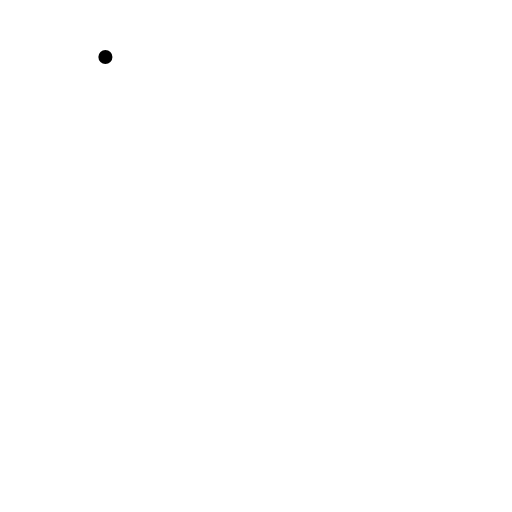
t = 0.00 s
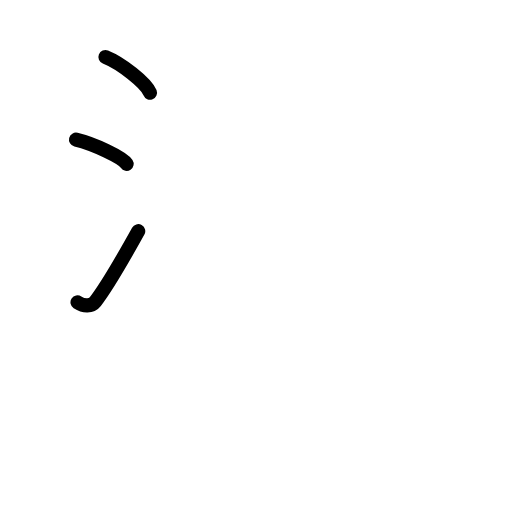
t = 2.60 s
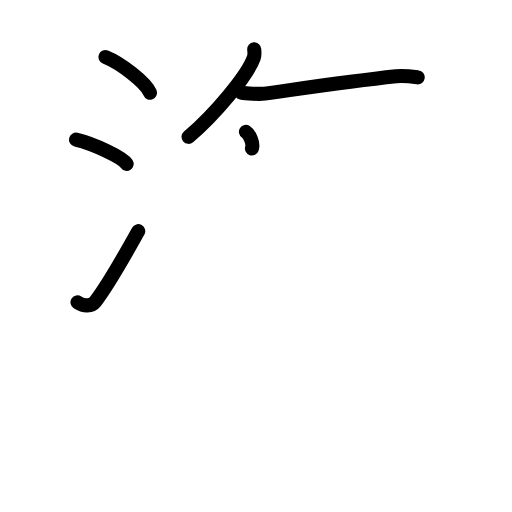
t = 5.20 s
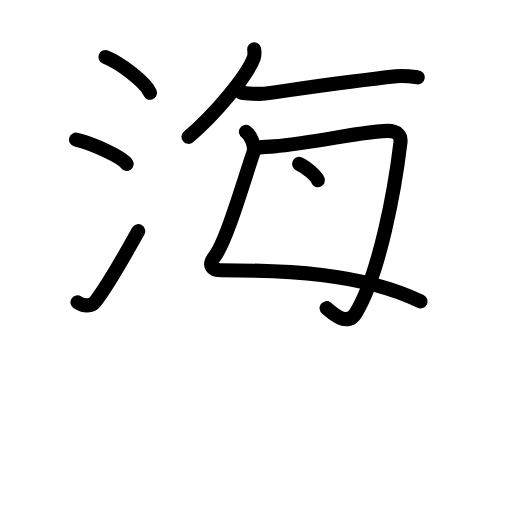
t = 7.80 s
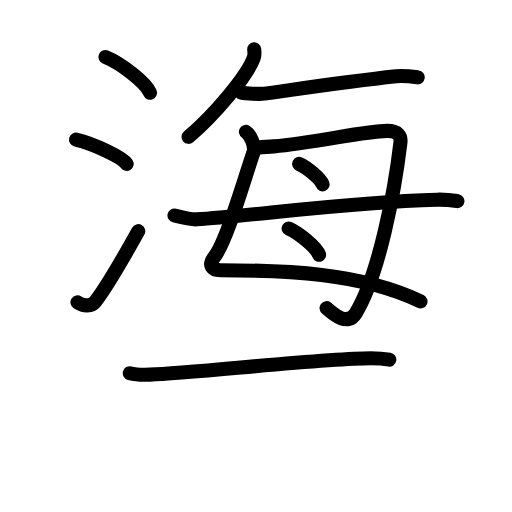
t = 10.40 s
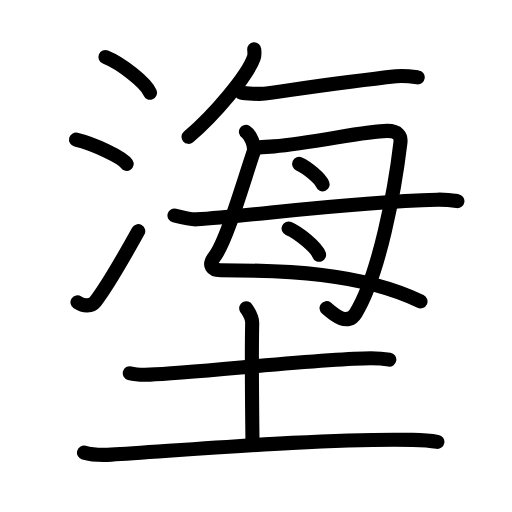
t = 13.00 s

The animated SVG that drew these frames (rendered in a browser with its animation timeline set to each time). Animation: 43 SMIL elements (animate=43); one cycle of 13.00 s.

<?xml version="1.0" encoding="UTF-8"?>
<!--
AniKanjiVG is licensed by CC-BY-SA Paul C. Sommerhoff (https://bitbucket.org/sommerhoff/anikanjivg).
AniKanjiVG uses KanjiVG which is licensed by CC-BY-SA Ulrich Apel (http://kanjivg.tagaini.net).
See also http://creativecommons.org/licenses/by-sa/3.0/
-->
<svg xmlns:kvg='http://kanjivg.tagaini.net' xmlns='http://www.w3.org/2000/svg' width='109' height='109' viewBox='0 0 109 109' style='fill:none;stroke:#000000;stroke-width:3;stroke-linecap:round;stroke-linejoin:round;' id="kvg:kanji_05870"><g id="kvg:05870" kvg:element="塰"><g id="kvg:05870-g1" kvg:element="海" kvg:variant="true" kvg:position="top"><g id="kvg:05870-g2" kvg:element="氵" kvg:variant="true" kvg:original="水" kvg:position="left"><path id="kvg:05870-s1" kvg:type="㇔" d="M22.44,12.15c3.35,1.34,8.65,5.5,9.49,7.59"><animate attributeName="d" begin="0.0s" dur="1.0s" from="M22.44,12.15C22.44,12.15,22.44,12.15,22.44,12.15" to="M22.44,12.15c3.35,1.34,8.65,5.5,9.49,7.59" />
</path>
<path id="kvg:05870-s2" kvg:type="㇔" d="M16.18,29.73c3.8,0.91,9.83,3.74,10.78,5.16"><animate attributeName="d" begin="1.0s" dur="1.0s" from="M16.18,29.73C16.18,29.73,16.18,29.73,16.18,29.73" to="M16.18,29.73c3.8,0.91,9.83,3.74,10.78,5.16" />
<animate attributeName="d" begin="0s" dur="1.0s" from="M-100,-100" to="M-100,-100" />
</path>
<path id="kvg:05870-s3" kvg:type="㇀" d="M16.5,64.37c1.34,0.87,2.95,0.91,3.79-0.17c2.45-3.14,6.91-10.98,9.14-14.99"><animate attributeName="d" begin="2.0s" dur="0.5s" from="M16.5,64.37C16.5,64.37,16.5,64.37,16.5,64.37" to="M16.5,64.37c1.34,0.87,2.95,0.91,3.79-0.17" />
<animate attributeName="d" begin="2.5s" dur="0.5s" from="M16.5,64.37c1.34,0.87,2.95,0.91,3.79-0.17c0,0,0,0,0,0,0" to="M16.5,64.37c1.34,0.87,2.95,0.91,3.79-0.17c2.45-3.14,6.91-10.98,9.14-14.99" />
<animate attributeName="d" begin="0s" dur="2.0s" from="M-100,-100" to="M-100,-100" />
</path>
</g>
<g id="kvg:05870-g3" kvg:element="毎" kvg:position="right"><g id="kvg:05870-g4" kvg:position="top"><g id="kvg:05870-g5" kvg:element="丿"><path id="kvg:05870-s4" kvg:type="㇒" d="M54.12,10.5c0.04,0.44,0.14,1.14-0.08,1.76c-1.3,3.79-8.4,12.21-13.9,16.87"><animate attributeName="d" begin="3.0s" dur="0.5s" from="M54.12,10.5C54.12,10.5,54.12,10.5,54.12,10.5" to="M54.12,10.5c0.04,0.44,0.14,1.14-0.08,1.76" />
<animate attributeName="d" begin="3.5s" dur="0.5s" from="M54.12,10.5c0.04,0.44,0.14,1.14-0.08,1.76c0,0,0,0,0,0,0" to="M54.12,10.5c0.04,0.44,0.14,1.14-0.08,1.76c-1.3,3.79-8.4,12.21-13.9,16.87" />
<animate attributeName="d" begin="0s" dur="3.0s" from="M-100,-100" to="M-100,-100" />
</path>
</g>
<path id="kvg:05870-s5" kvg:type="㇐" d="M51.37,19.71c1.01,0.22,3.96,0.36,4.95,0.22c5.67-0.76,17.24-2.51,28-3.68c1.65-0.18,3.77,0.11,4.61,0.22"><animate attributeName="d" begin="4.0s" dur="0.3333333333333333s" from="M51.37,19.71C51.37,19.71,51.37,19.71,51.37,19.71" to="M51.37,19.71c1.01,0.22,3.96,0.36,4.95,0.22" />
<animate attributeName="d" begin="4.333333333333333s" dur="0.3333333333333333s" from="M51.37,19.71c1.01,0.22,3.96,0.36,4.95,0.22c0,0,0,0,0,0,0" to="M51.37,19.71c1.01,0.22,3.96,0.36,4.95,0.22c5.67-0.76,17.24-2.51,28-3.68" />
<animate attributeName="d" begin="4.666666666666667s" dur="0.3333333333333333s" from="M51.37,19.71c1.01,0.22,3.96,0.36,4.95,0.22c5.67-0.76,17.24-2.51,28-3.68c0,0,0,0,0,0,0" to="M51.37,19.71c1.01,0.22,3.96,0.36,4.95,0.22c5.67-0.76,17.24-2.51,28-3.68c1.65-0.18,3.77,0.11,4.61,0.22" />
<animate attributeName="d" begin="0s" dur="4.0s" from="M-100,-100" to="M-100,-100" />
</path>
</g>
<g id="kvg:05870-g6" kvg:element="毋" kvg:variant="true" kvg:original="母" kvg:position="bottom"><path id="kvg:05870-s6" kvg:type="㇛" d="M52.36,28.07c0.88,0.57,2.08,2.97,1.59,4.42c-2.45,7.26-5.78,18.9-8.29,22.17c-1.47,1.92-0.42,2.88,1.26,2.88c13.47,0,29.83,0.46,42.6,6.62"><animate attributeName="d" begin="5.0s" dur="0.25s" from="M52.36,28.07C52.36,28.07,52.36,28.07,52.36,28.07" to="M52.36,28.07c0.88,0.57,2.08,2.97,1.59,4.42" />
<animate attributeName="d" begin="5.25s" dur="0.25s" from="M52.36,28.07c0.88,0.57,2.08,2.97,1.59,4.42c0,0,0,0,0,0,0" to="M52.36,28.07c0.88,0.57,2.08,2.97,1.59,4.42c-2.45,7.26-5.78,18.9-8.29,22.17" />
<animate attributeName="d" begin="5.5s" dur="0.25s" from="M52.36,28.07c0.88,0.57,2.08,2.97,1.59,4.42c-2.45,7.26-5.78,18.9-8.29,22.17c0,0,0,0,0,0,0" to="M52.36,28.07c0.88,0.57,2.08,2.97,1.59,4.42c-2.45,7.26-5.78,18.9-8.29,22.17c-1.47,1.92-0.42,2.88,1.26,2.88" />
<animate attributeName="d" begin="5.75s" dur="0.25s" from="M52.36,28.07c0.88,0.57,2.08,2.97,1.59,4.42c-2.45,7.26-5.78,18.9-8.29,22.17c-1.47,1.92-0.42,2.88,1.26,2.88c0,0,0,0,0,0,0" to="M52.36,28.07c0.88,0.57,2.08,2.97,1.59,4.42c-2.45,7.26-5.78,18.9-8.29,22.17c-1.47,1.92-0.42,2.88,1.26,2.88c13.47,0,29.83,0.46,42.6,6.62" />
<animate attributeName="d" begin="0s" dur="5.0s" from="M-100,-100" to="M-100,-100" />
</path>
<path id="kvg:05870-s7" kvg:type="㇆" d="M54.82,31.43c0.93-0.1,2.71-0.21,3.52-0.27c8.37-0.69,19.43-3.29,24.08-3.29c2.36,0,2.99,1.11,2.83,2.47c-1.18,10-4.5,28.15-9.55,36.39c-1.88,3.05-5.24-0.42-6.18-1.13"><animate attributeName="d" begin="6.0s" dur="0.2s" from="M54.82,31.43C54.82,31.43,54.82,31.43,54.82,31.43" to="M54.82,31.43c0.93-0.1,2.71-0.21,3.52-0.27" />
<animate attributeName="d" begin="6.2s" dur="0.2s" from="M54.82,31.43c0.93-0.1,2.71-0.21,3.52-0.27c0,0,0,0,0,0,0" to="M54.82,31.43c0.93-0.1,2.71-0.21,3.52-0.27c8.37-0.69,19.43-3.29,24.08-3.29" />
<animate attributeName="d" begin="6.4s" dur="0.2s" from="M54.82,31.43c0.93-0.1,2.71-0.21,3.52-0.27c8.37-0.69,19.43-3.29,24.08-3.29c0,0,0,0,0,0,0" to="M54.82,31.43c0.93-0.1,2.71-0.21,3.52-0.27c8.37-0.69,19.43-3.29,24.08-3.29c2.36,0,2.99,1.11,2.83,2.47" />
<animate attributeName="d" begin="6.6s" dur="0.2s" from="M54.82,31.43c0.93-0.1,2.71-0.21,3.52-0.27c8.37-0.69,19.43-3.29,24.08-3.29c2.36,0,2.99,1.11,2.83,2.47c0,0,0,0,0,0,0" to="M54.82,31.43c0.93-0.1,2.71-0.21,3.52-0.27c8.37-0.69,19.43-3.29,24.08-3.29c2.36,0,2.99,1.11,2.83,2.47c-1.18,10-4.5,28.15-9.55,36.39" />
<animate attributeName="d" begin="6.8s" dur="0.2s" from="M54.82,31.43c0.93-0.1,2.71-0.21,3.52-0.27c8.37-0.69,19.43-3.29,24.08-3.29c2.36,0,2.99,1.11,2.83,2.47c-1.18,10-4.5,28.15-9.55,36.39c0,0,0,0,0,0,0" to="M54.82,31.43c0.93-0.1,2.71-0.21,3.52-0.27c8.37-0.69,19.43-3.29,24.08-3.29c2.36,0,2.99,1.11,2.83,2.47c-1.18,10-4.5,28.15-9.55,36.39c-1.88,3.05-5.24-0.42-6.18-1.13" />
<animate attributeName="d" begin="0s" dur="6.0s" from="M-100,-100" to="M-100,-100" />
</path>
<path id="kvg:05870-s8" kvg:type="㇔" d="M63.69,34.9c1.76,0.77,4.55,3.15,4.99,4.34"><animate attributeName="d" begin="7.0s" dur="1.0s" from="M63.69,34.9C63.69,34.9,63.69,34.9,63.69,34.9" to="M63.69,34.9c1.76,0.77,4.55,3.15,4.99,4.34" />
<animate attributeName="d" begin="0s" dur="7.0s" from="M-100,-100" to="M-100,-100" />
</path>
<path id="kvg:05870-s9" kvg:type="㇔" d="M61.44,48.65c2.29,0.99,5.92,4.05,6.49,5.59"><animate attributeName="d" begin="8.0s" dur="1.0s" from="M61.44,48.65C61.44,48.65,61.44,48.65,61.44,48.65" to="M61.44,48.65c2.29,0.99,5.92,4.05,6.49,5.59" />
<animate attributeName="d" begin="0s" dur="8.0s" from="M-100,-100" to="M-100,-100" />
</path>
<path id="kvg:05870-s10" kvg:type="㇐" d="M37.14,45.87c1.23,0.32,3.49,0.9,4.73,0.82C53.5,46,73.75,43,93.06,42.51c2.06-0.05,3.29,0.15,4.32,0.31"><animate attributeName="d" begin="9.0s" dur="0.3333333333333333s" from="M37.14,45.87C37.14,45.87,37.14,45.87,37.14,45.87" to="M37.14,45.87c1.23,0.32,3.49,0.9,4.73,0.82" />
<animate attributeName="d" begin="9.333333333333334s" dur="0.3333333333333333s" from="M37.14,45.87c1.23,0.32,3.49,0.9,4.73,0.82c0,0,0,0,0,0,0" to="M37.14,45.87c1.23,0.32,3.49,0.9,4.73,0.82C53.5,46,73.75,43,93.06,42.51" />
<animate attributeName="d" begin="9.666666666666666s" dur="0.3333333333333333s" from="M37.14,45.87c1.23,0.32,3.49,0.9,4.73,0.82C53.5,46,73.75,43,93.06,42.51c0,0,0,0,0,0,0" to="M37.14,45.87c1.23,0.32,3.49,0.9,4.73,0.82C53.5,46,73.75,43,93.06,42.51c2.06-0.05,3.29,0.15,4.32,0.31" />
<animate attributeName="d" begin="0s" dur="9.0s" from="M-100,-100" to="M-100,-100" />
</path>
</g>
</g>
</g>
<g id="kvg:05870-g7" kvg:element="土" kvg:position="bottom" kvg:radical="general"><path id="kvg:05870-s11" kvg:type="㇐" d="M27.63,79.45c1.12,0.3,3.17,0.34,4.29,0.3c8.95-0.25,36.58-3.48,47.05-3.48c1.86,0,2.98,0.14,3.91,0.3"><animate attributeName="d" begin="10.0s" dur="0.3333333333333333s" from="M27.63,79.45C27.63,79.45,27.63,79.45,27.63,79.45" to="M27.63,79.45c1.12,0.3,3.17,0.34,4.29,0.3" />
<animate attributeName="d" begin="10.333333333333334s" dur="0.3333333333333333s" from="M27.63,79.45c1.12,0.3,3.17,0.34,4.29,0.3c0,0,0,0,0,0,0" to="M27.63,79.45c1.12,0.3,3.17,0.34,4.29,0.3c8.95-0.25,36.58-3.48,47.05-3.48" />
<animate attributeName="d" begin="10.666666666666666s" dur="0.3333333333333333s" from="M27.63,79.45c1.12,0.3,3.17,0.34,4.29,0.3c8.95-0.25,36.58-3.48,47.05-3.48c0,0,0,0,0,0,0" to="M27.63,79.45c1.12,0.3,3.17,0.34,4.29,0.3c8.95-0.25,36.58-3.48,47.05-3.48c1.86,0,2.98,0.14,3.91,0.3" />
<animate attributeName="d" begin="0s" dur="10.0s" from="M-100,-100" to="M-100,-100" />
</path>
<path id="kvg:05870-s12" kvg:type="㇑a" d="M52.42,65.62c0.12,0.23,1.31,1.71,1.27,3.19c-0.19,8.45,0.06,23.28,0.06,25.7"><animate attributeName="d" begin="11.0s" dur="0.5s" from="M52.42,65.62C52.42,65.62,52.42,65.62,52.42,65.62" to="M52.42,65.62c0.12,0.23,1.31,1.71,1.27,3.19" />
<animate attributeName="d" begin="11.5s" dur="0.5s" from="M52.42,65.62c0.12,0.23,1.31,1.71,1.27,3.19c0,0,0,0,0,0,0" to="M52.42,65.62c0.12,0.23,1.31,1.71,1.27,3.19c-0.19,8.45,0.06,23.28,0.06,25.7" />
<animate attributeName="d" begin="0s" dur="11.0s" from="M-100,-100" to="M-100,-100" />
</path>
<path id="kvg:05870-s13" kvg:type="㇐" d="M17.88,96.36c1.52,0.43,4.31,0.52,5.82,0.43c13.55-0.79,45.05-3.54,64.11-3.15c2.53,0.05,4.05,0.2,5.31,0.42"><animate attributeName="d" begin="12.0s" dur="0.3333333333333333s" from="M17.88,96.36C17.88,96.36,17.88,96.36,17.88,96.36" to="M17.88,96.36c1.52,0.43,4.31,0.52,5.82,0.43" />
<animate attributeName="d" begin="12.333333333333334s" dur="0.3333333333333333s" from="M17.88,96.36c1.52,0.43,4.31,0.52,5.82,0.43c0,0,0,0,0,0,0" to="M17.88,96.36c1.52,0.43,4.31,0.52,5.82,0.43c13.55-0.79,45.05-3.54,64.11-3.15" />
<animate attributeName="d" begin="12.666666666666666s" dur="0.3333333333333333s" from="M17.88,96.36c1.52,0.43,4.31,0.52,5.82,0.43c13.55-0.79,45.05-3.54,64.11-3.15c0,0,0,0,0,0,0" to="M17.88,96.36c1.52,0.43,4.31,0.52,5.82,0.43c13.55-0.79,45.05-3.54,64.11-3.15c2.53,0.05,4.05,0.2,5.31,0.42" />
<animate attributeName="d" begin="0s" dur="12.0s" from="M-100,-100" to="M-100,-100" />
</path>
</g>
</g>
</svg>
